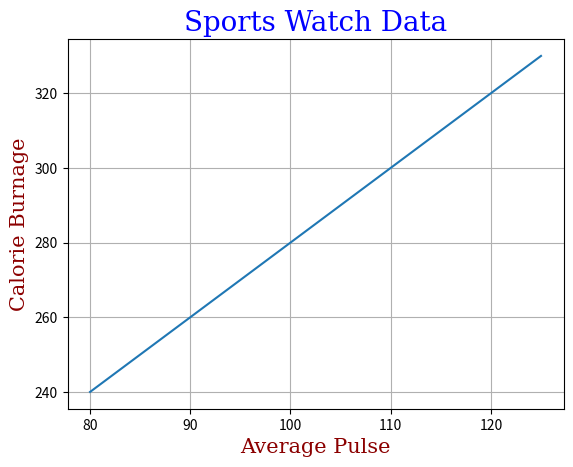

Write Python code to recreate this figure.
import matplotlib.pyplot as plt  
import numpy as np 

x = np.array([80,85,90,95,100,105,110,115,120,125])
y = np.array([240,250,260,270,280,290,300,310,320,330])

font1 = {'family': 'serif','color':'blue','size':20}
font2 = {'family': 'serif','color':'darkred','size':15}
plt.title("Sports Watch Data", fontdict= font1)
plt.xlabel("Average Pulse", fontdict= font2)
plt.ylabel("Calorie Burnage", fontdict=font2)

plt.plot(x,y)

plt.grid(axis = 'y')
plt.grid(axis = 'x')
plt.show()
